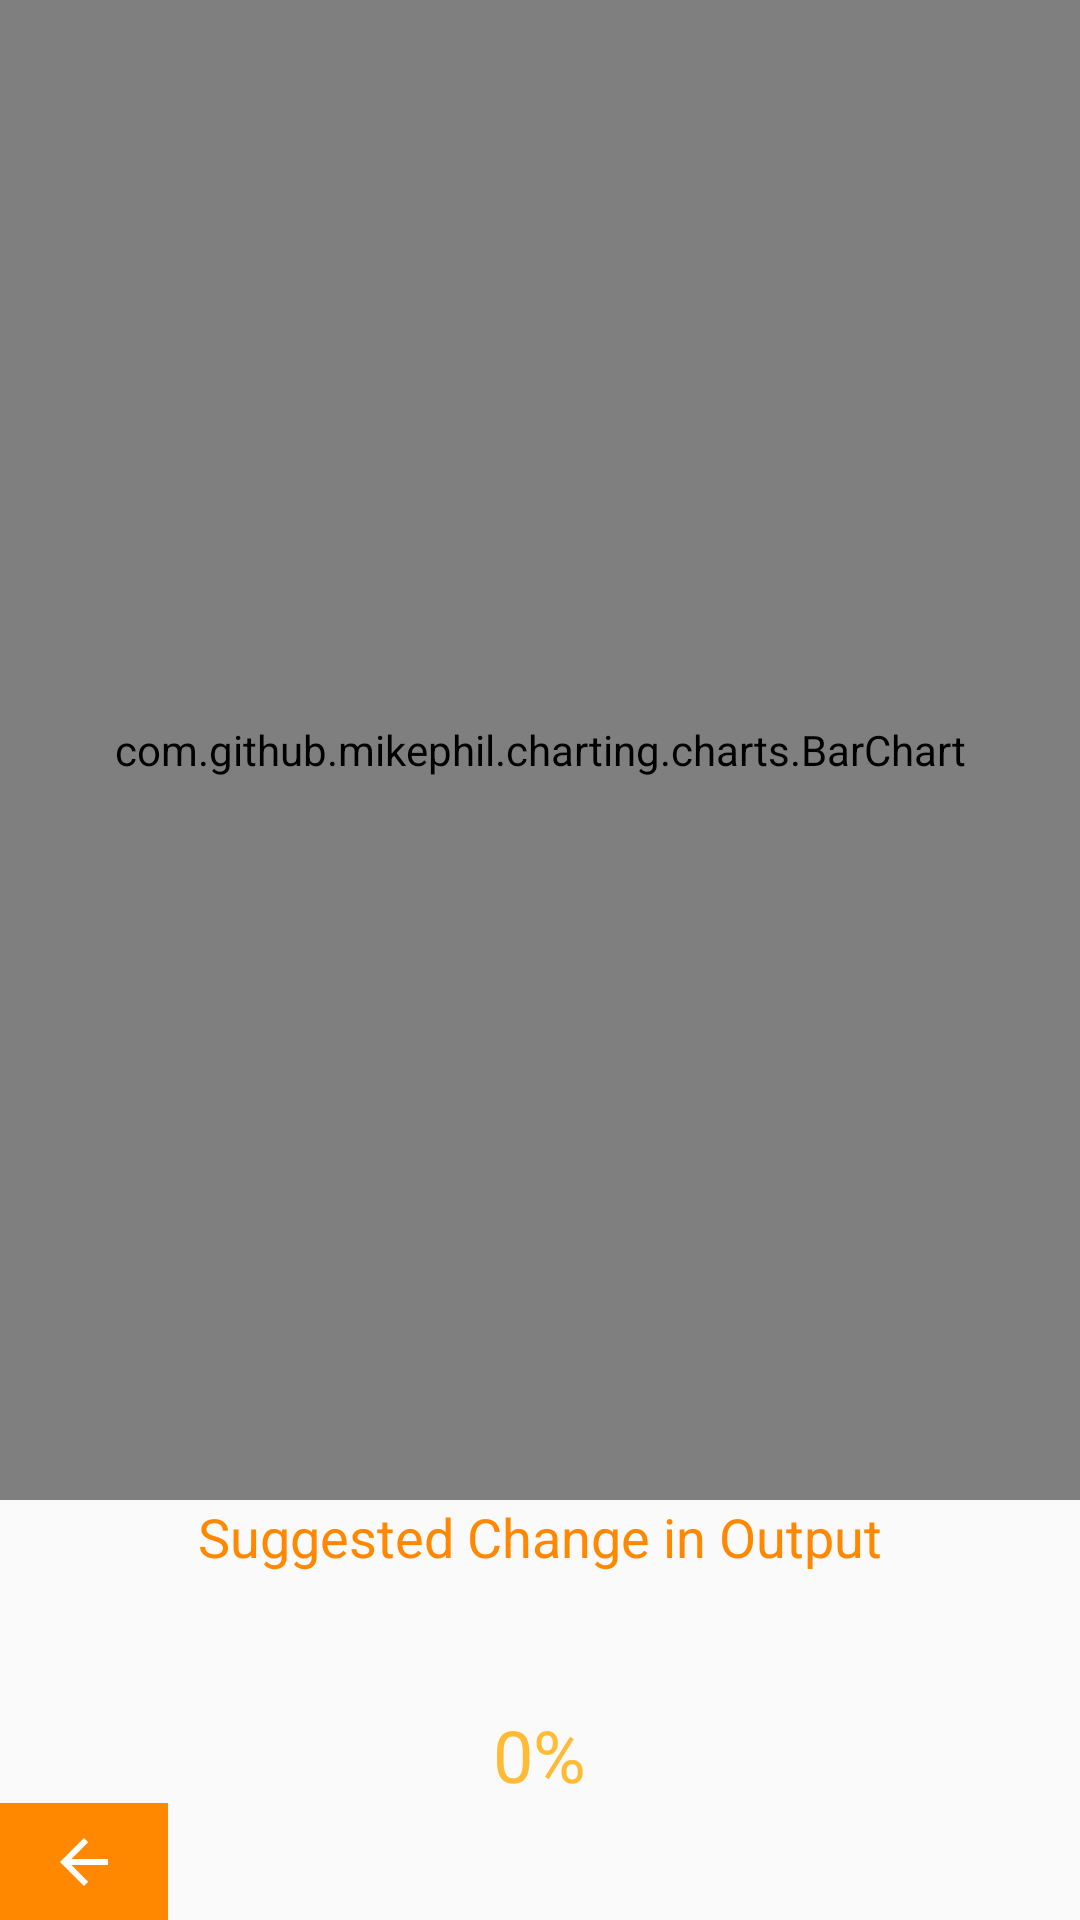

Produce the Android XML layout that renders to this screen, including the resource entries it uses.
<!-- AndroidManifest.xml: application theme AppTheme.NoActionBar -->
<!-- res/layout/activity_business_analytics.xml -->
<?xml version="1.0" encoding="utf-8"?>
<RelativeLayout xmlns:android="http://schemas.android.com/apk/res/android"
    xmlns:app="http://schemas.android.com/apk/res-auto"
    android:layout_width="match_parent"
    android:layout_height="wrap_content">

    <LinearLayout
        android:id="@+id/bargraphLayout"
        android:layout_width="fill_parent"
        android:layout_height="500dp"
        android:gravity="top"
        android:orientation="vertical">

        <com.github.mikephil.charting.charts.BarChart
            android:id="@+id/bargraph"
            android:layout_width="fill_parent"
            android:layout_height="fill_parent" />
    </LinearLayout>

    <ImageButton
        android:id="@+id/homeBTN"
        android:layout_width="56dp"
        android:layout_height="39dp"
        android:layout_alignParentBottom="true"
        android:layout_alignParentStart="true"
        android:background="@android:color/holo_orange_dark"
        android:tint="@android:color/white"
        app:srcCompat="?android:attr/homeAsUpIndicator" />

    <TextView
        android:id="@+id/outputInfoText"
        android:layout_width="wrap_content"
        android:layout_height="wrap_content"
        android:layout_below="@+id/bargraphLayout"
        android:layout_centerHorizontal="true"
        android:fontFamily="sans-serif"
        android:text="Suggested Change in Output"
        android:textColor="@android:color/holo_orange_dark"
        android:textSize="18sp" />

    <TextView
        android:id="@+id/outputChangeText"
        android:layout_width="wrap_content"
        android:layout_height="wrap_content"
        android:layout_above="@+id/homeBTN"
        android:layout_centerHorizontal="true"
        android:text="0%"
        android:textColor="@android:color/holo_orange_light"
        android:textSize="24sp" />

</RelativeLayout>
<!-- resources referenced by this layout -->
<resources>
  <style name="AppTheme.NoActionBar">
          <item name="windowNoTitle">true</item>
          <item name="windowActionBar">false</item>
          <item name="android:windowFullscreen">true</item>
          <item name="android:windowContentOverlay">@null</item>
      </style>
</resources>
